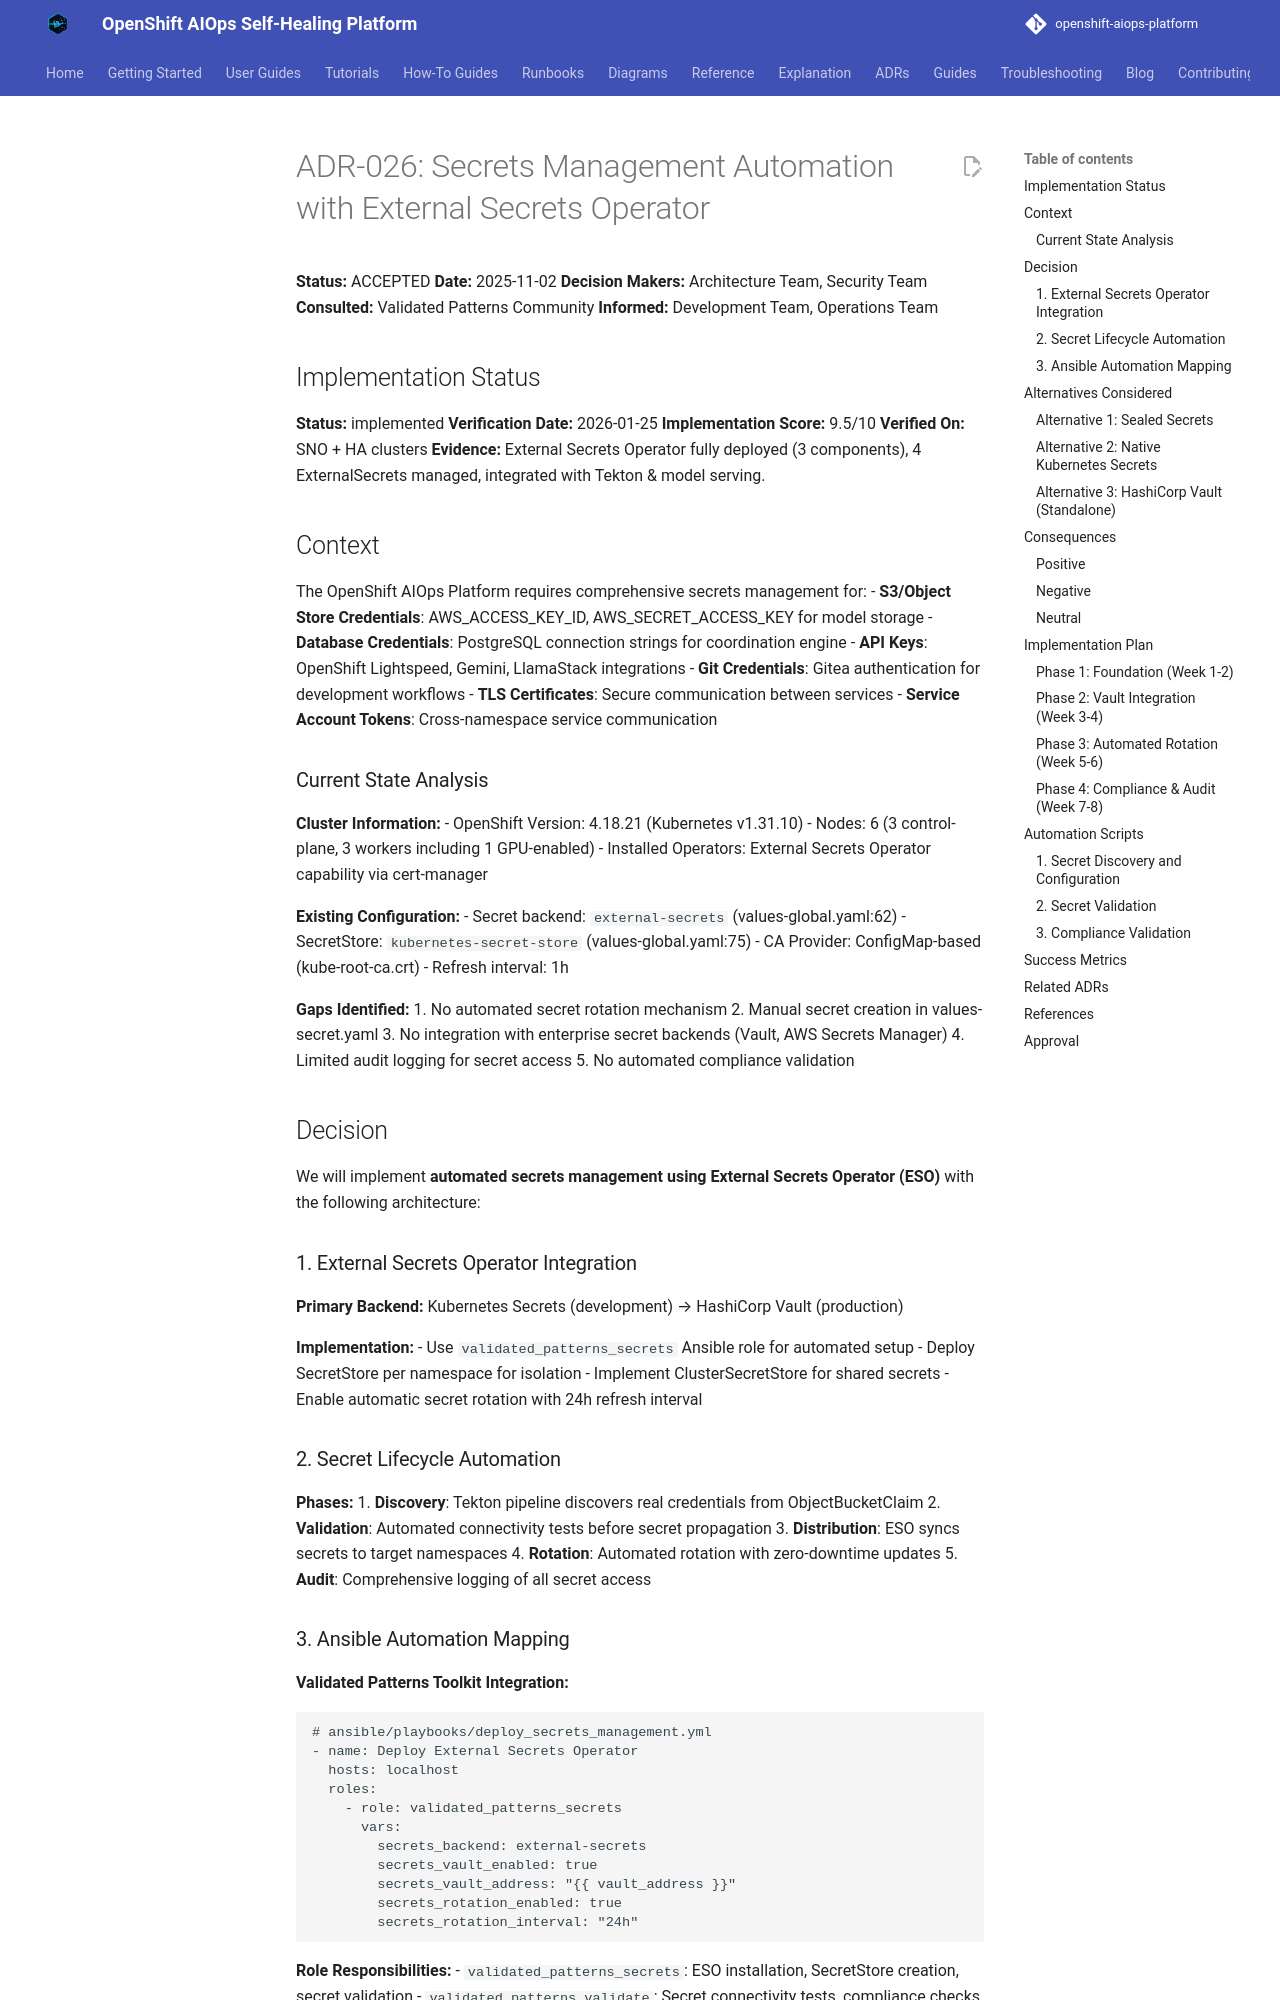

repository: KubeHeal/openshift-aiops-platform · page: adrs/026-secrets-management-automation/index.html · generator: mkdocs

# ADR-026: Secrets Management Automation with External Secrets Operator

**Status:** ACCEPTED
**Date:** 2025-11-02
**Decision Makers:** Architecture Team, Security Team
**Consulted:** Validated Patterns Community
**Informed:** Development Team, Operations Team

## Implementation Status
**Status:** implemented
**Verification Date:** 2026-01-25
**Implementation Score:** 9.5/10
**Verified On:** SNO + HA clusters
**Evidence:** External Secrets Operator fully deployed (3 components), 4 ExternalSecrets managed, integrated with Tekton & model serving.

## Context

The OpenShift AIOps Platform requires comprehensive secrets management for:
- **S3/Object Store Credentials**: AWS_ACCESS_KEY_ID, AWS_SECRET_ACCESS_KEY for model storage
- **Database Credentials**: PostgreSQL connection strings for coordination engine
- **API Keys**: OpenShift Lightspeed, Gemini, LlamaStack integrations
- **Git Credentials**: Gitea authentication for development workflows
- **TLS Certificates**: Secure communication between services
- **Service Account Tokens**: Cross-namespace service communication

### Current State Analysis

**Cluster Information:**
- OpenShift Version: 4.18.21 (Kubernetes v1.31.10)
- Nodes: 6 (3 control-plane, 3 workers including 1 GPU-enabled)
- Installed Operators: External Secrets Operator capability via cert-manager

**Existing Configuration:**
- Secret backend: `external-secrets` (values-global.yaml:62)
- SecretStore: `kubernetes-secret-store` (values-global.yaml:75)
- CA Provider: ConfigMap-based (kube-root-ca.crt)
- Refresh interval: 1h

**Gaps Identified:**
1. No automated secret rotation mechanism
2. Manual secret creation in values-secret.yaml
3. No integration with enterprise secret backends (Vault, AWS Secrets Manager)
4. Limited audit logging for secret access
5. No automated compliance validation

## Decision

We will implement **automated secrets management using External Secrets Operator (ESO)** with the following architecture:

### 1. External Secrets Operator Integration

**Primary Backend:** Kubernetes Secrets (development) → HashiCorp Vault (production)

**Implementation:**
- Use `validated_patterns_secrets` Ansible role for automated setup
- Deploy SecretStore per namespace for isolation
- Implement ClusterSecretStore for shared secrets
- Enable automatic secret rotation with 24h refresh interval
